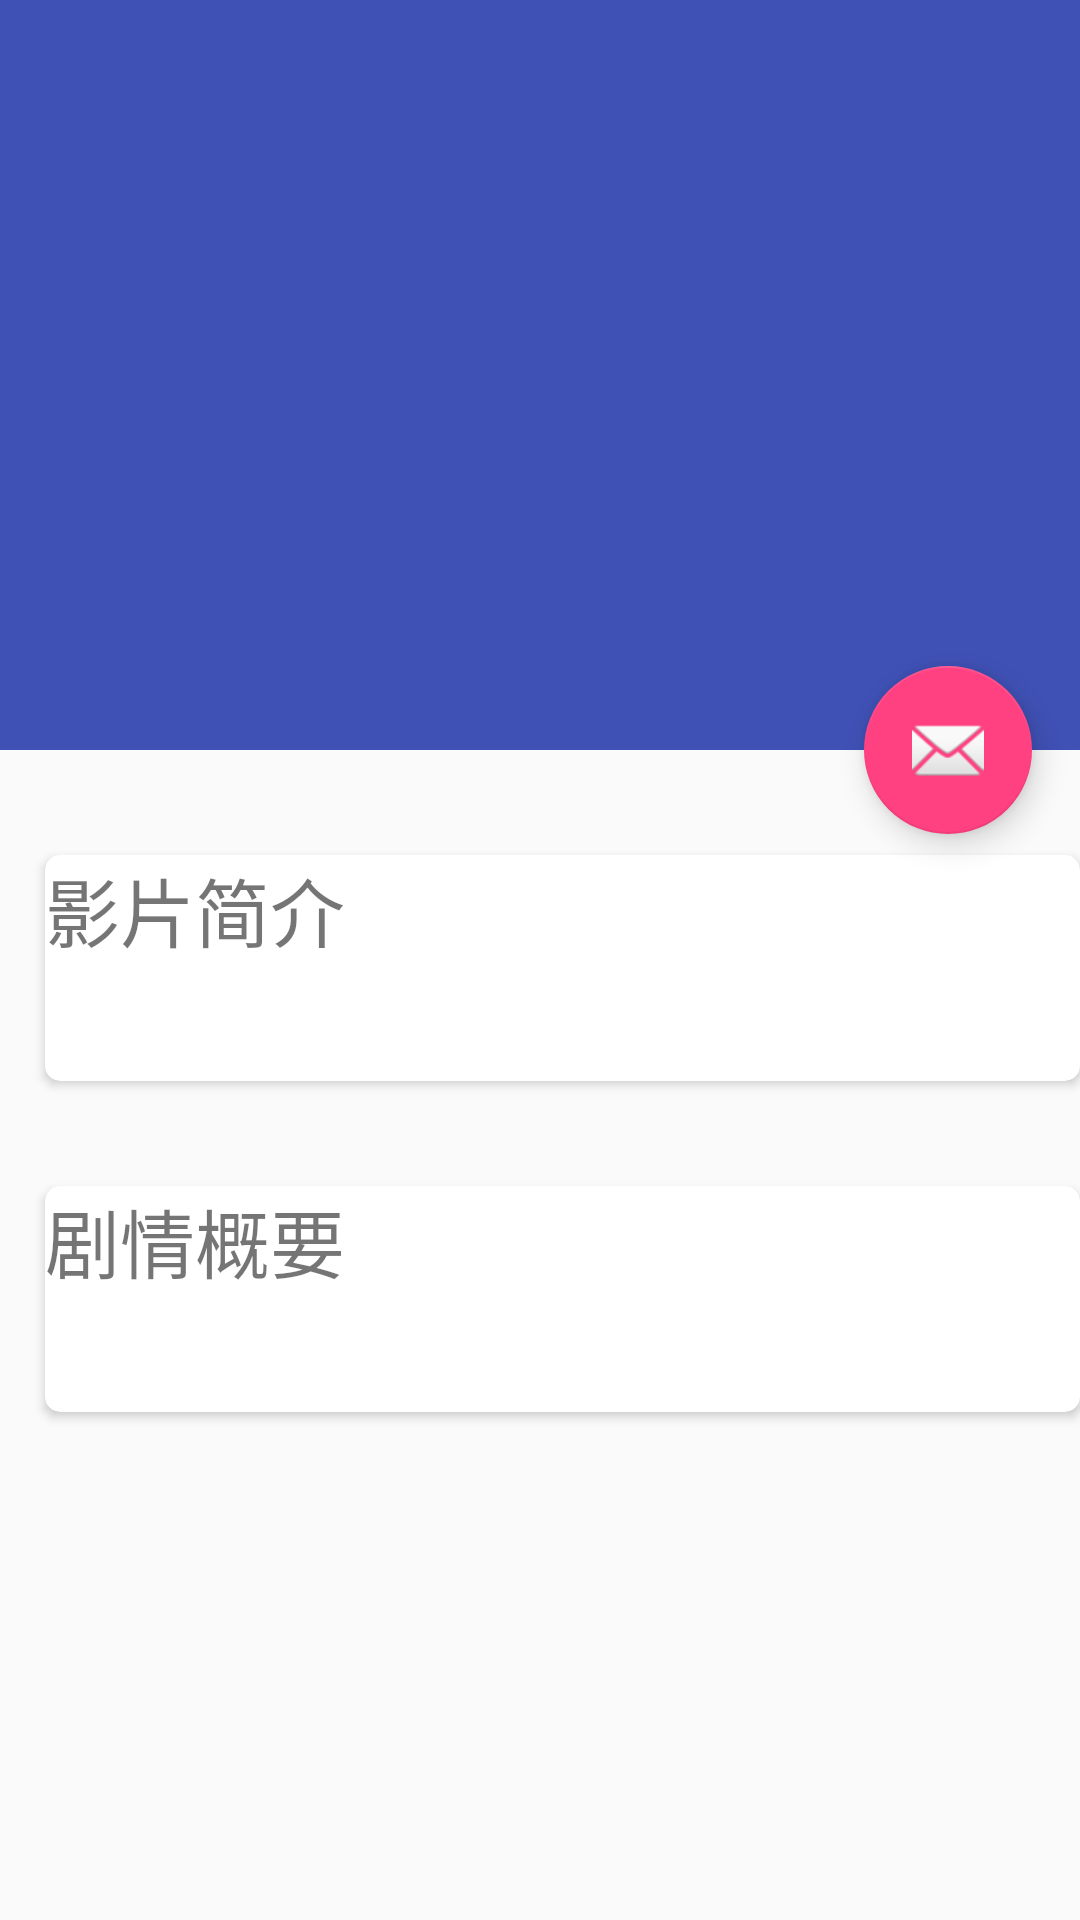

Reconstruct the res/layout file that produces this screen, plus the resources it refers to.
<!-- AndroidManifest.xml: activity theme MovieActivityTheme -->
<!-- res/layout/activity_movie.xml -->
<?xml version="1.0" encoding="utf-8"?>
<android.support.design.widget.CoordinatorLayout
    xmlns:android="http://schemas.android.com/apk/res/android"
    xmlns:app="http://schemas.android.com/apk/res-auto"
    xmlns:tools="http://schemas.android.com/tools"
    android:id="@+id/activity_movie"
    android:layout_width="match_parent"
    android:layout_height="match_parent"
    android:fitsSystemWindows="true"
    tools:context="yls.example.com.video.activity.MovieActivity">

    <android.support.design.widget.AppBarLayout
        android:id="@+id/appBar"
        android:layout_width="match_parent"
        android:layout_height="250dp"
        android:fitsSystemWindows="true"
        >

        <android.support.design.widget.CollapsingToolbarLayout
            android:id="@+id/colapsing_toolbar"
            android:layout_width="match_parent"
            android:layout_height="match_parent"
            android:fitsSystemWindows="true"
            app:contentScrim="?attr/colorPrimary"
            app:layout_scrollFlags="scroll|exitUntilCollapsed"
            >

            <ImageView
                android:id="@+id/movie_img_view"
                android:layout_width="match_parent"
                android:layout_height="match_parent"
                android:fitsSystemWindows="true"
                android:scaleType="centerCrop"
                app:layout_collapseMode="parallax"
                />

            <android.support.v7.widget.Toolbar
                android:id="@+id/toolbar"
                android:layout_width="match_parent"
                android:layout_height="?attr/actionBarSize"
                app:layout_collapseMode="pin"
                >

            </android.support.v7.widget.Toolbar>
        </android.support.design.widget.CollapsingToolbarLayout>

    </android.support.design.widget.AppBarLayout>

    <android.support.v4.widget.NestedScrollView
        android:id="@+id/nestedScrollview"
        android:layout_width="match_parent"
        android:layout_height="match_parent"
        app:layout_behavior="@string/appbar_scrolling_view_behavior"
        >

        <LinearLayout
            android:layout_width="match_parent"
            android:layout_height="wrap_content"
            android:orientation="vertical"
            >


            <android.support.v7.widget.CardView
                android:layout_width="match_parent"
                android:layout_height="wrap_content"
                android:layout_marginBottom="15dp"
                android:layout_marginLeft="15dp"
                android:layout_marginTop="35dp"
                app:cardCornerRadius="5dp"
                >

                <LinearLayout
                    android:layout_width="match_parent"
                    android:layout_height="wrap_content"
                    android:orientation="vertical"
                    >

                    <TextView
                        android:layout_width="match_parent"
                        android:layout_height="wrap_content"
                        android:text="影片简介"
                        android:textSize="25sp"
                        />

                    <TextView
                        android:id="@+id/tv_movie_introduction"
                        android:layout_width="wrap_content"
                        android:layout_height="wrap_content"
                        android:layout_margin="10dp"
                        />
                </LinearLayout>
            </android.support.v7.widget.CardView>


            <android.support.v7.widget.CardView
                android:layout_width="match_parent"
                android:layout_height="wrap_content"
                android:layout_marginBottom="15dp"
                android:layout_marginLeft="15dp"
                android:layout_marginTop="20dp"
                app:cardCornerRadius="5dp"
                >

                <LinearLayout
                    android:layout_width="match_parent"
                    android:layout_height="wrap_content"
                    android:orientation="vertical"
                    >

                    <TextView
                        android:layout_width="match_parent"
                        android:layout_height="wrap_content"
                        android:text="剧情概要"
                        android:textSize="25sp"
                        />

                    <TextView
                        android:id="@+id/tv_movie_content"
                        android:layout_width="wrap_content"
                        android:layout_height="wrap_content"
                        android:layout_margin="10dp"
                        />
                </LinearLayout>
            </android.support.v7.widget.CardView>
        </LinearLayout>
    </android.support.v4.widget.NestedScrollView>

    <android.support.design.widget.FloatingActionButton
        android:layout_width="wrap_content"
        android:layout_height="wrap_content"
        android:layout_margin="16dp"
        android:src="@android:drawable/ic_dialog_email"
        app:layout_anchor="@id/appBar"
        app:layout_anchorGravity="bottom|end"
        />
</android.support.design.widget.CoordinatorLayout>
<!-- resources referenced by this layout -->
<resources>
  <style name="MovieActivityTheme" parent="AppTheme" />
  <style name="AppTheme" parent="Theme.AppCompat.Light.NoActionBar">
          
          <item name="colorPrimary">@color/colorPrimary</item>
          <item name="colorPrimaryDark">@color/colorPrimaryDark</item>
          <item name="colorAccent">@color/colorAccent</item>
      </style>
  <color name="colorPrimary">#3F51B5</color>
  <color name="colorPrimaryDark">#303F9F</color>
  <color name="colorAccent">#FF4081</color>
</resources>
